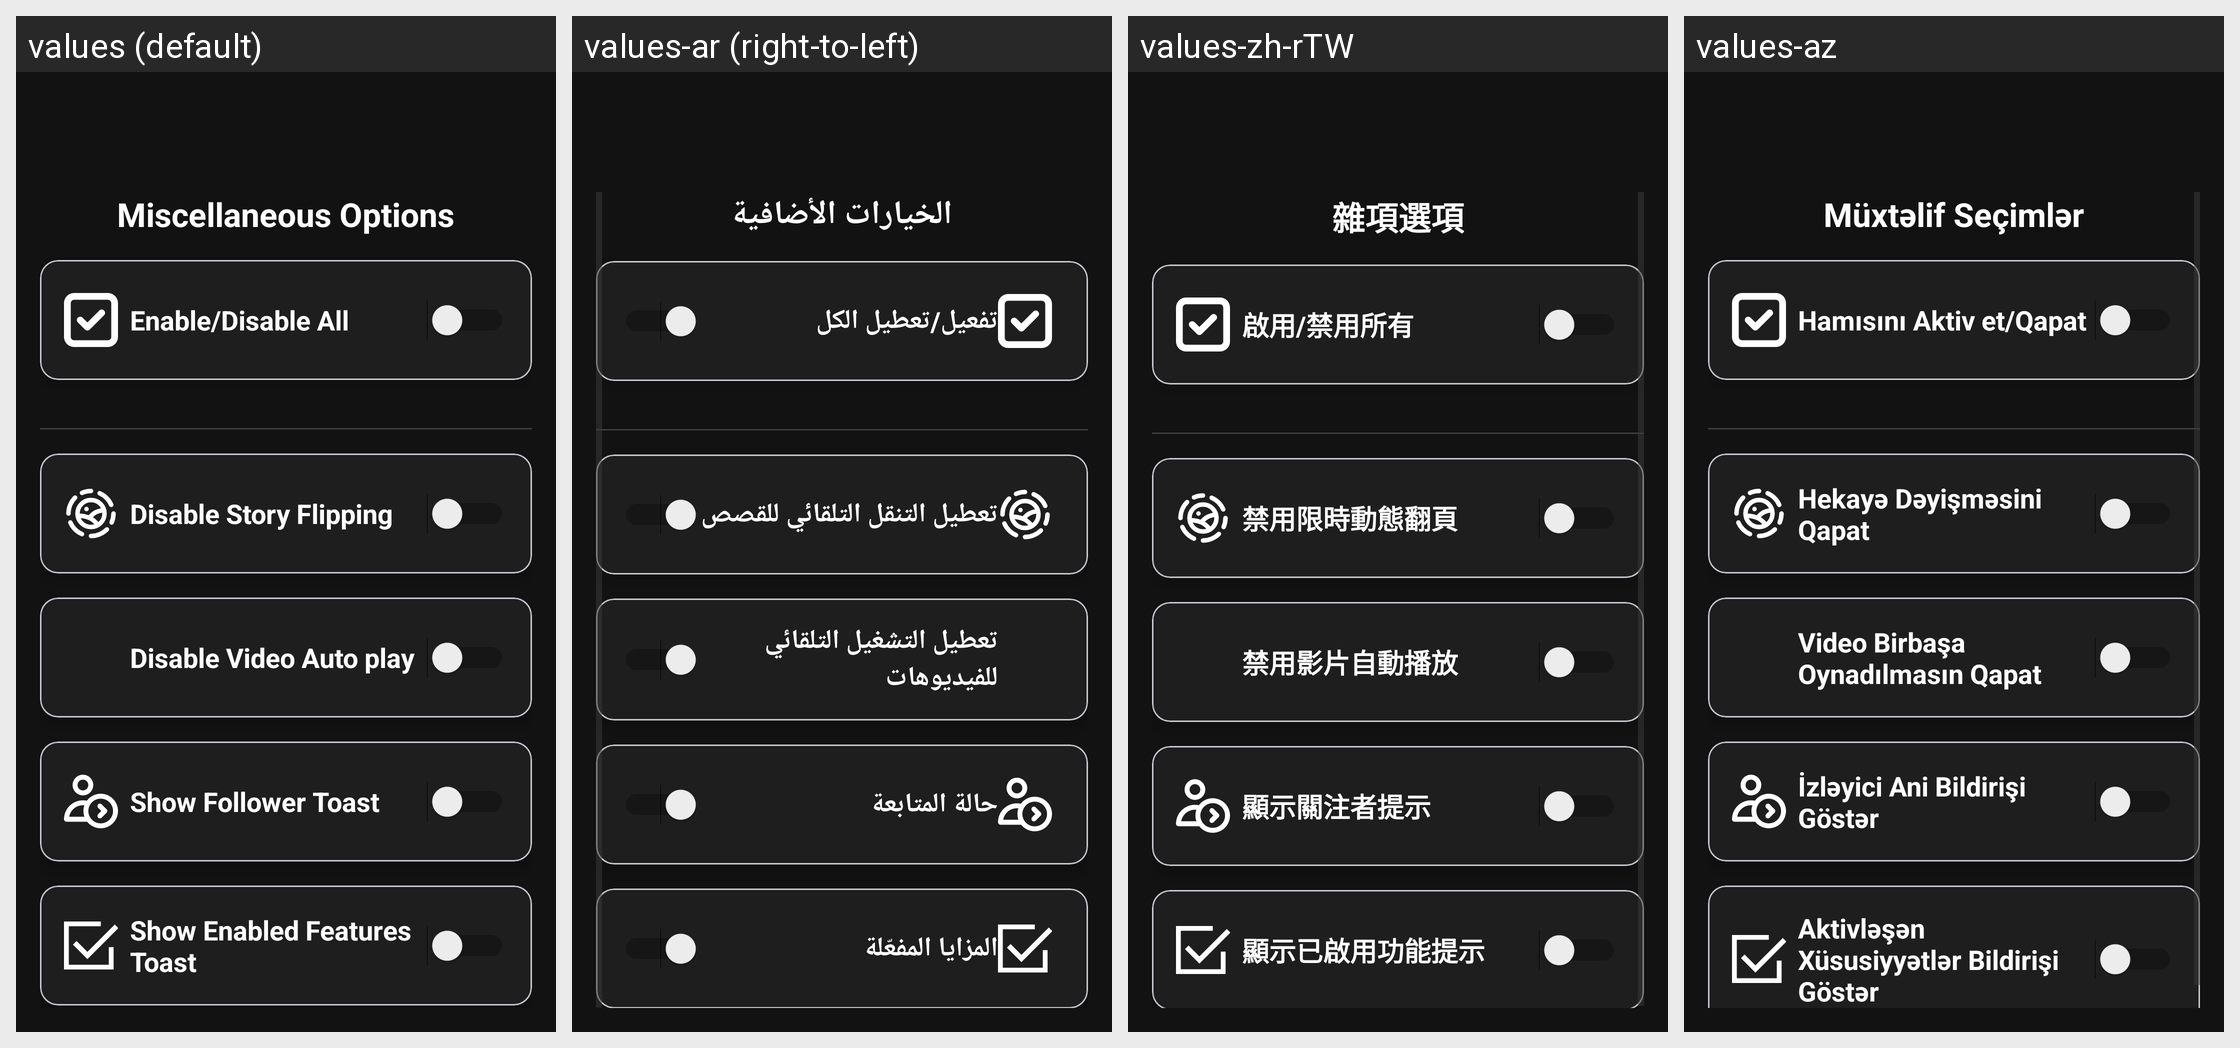

The Android screen above is rendered under several locales of the same app. Produce the string resources it draws, with the default and per-locale values.
Android screen res/layout/fragment_miscellaneous.xml rendered under 4 locales, left to right: values (default), values-ar (right-to-left), values-zh-rTW, values-az. Device: Nexus 5 (rendered at 1080×1920; each locale shown at half size, 540×960, under a caption strip naming it); theme Theme.InstaEclipse.
Other locales in the repository, not shown: values-de, values-el, values-es, values-fr, values-he, values-id, values-pt, values-ru, values-se, values-tr.
Strings drawn on this screen, with the default value and each locale's value (text and hints the layout hard-codes, and strings that could not be matched under every locale, appear in the picture but are not listed):

miscellaneous_options
  values: Miscellaneous Options
  values-ar: الخيارات الأضافية
  values-zh-rTW: 雜項選項
  values-az: Müxtəlif Seçimlər

enable_disable_all
  values: Enable/Disable All
  values-ar: تفعيل/تعطيل الكل
  values-zh-rTW: 啟用/禁用所有
  values-az: Hamısını Aktiv et/Qapat

story_flipping
  values: Disable Story Flipping
  values-ar: تعطيل التنقل التلقائي للقصص
  values-zh-rTW: 禁用限時動態翻頁
  values-az: Hekayə Dəyişməsini Qapat

video_autoplay
  values: Disable Video Auto play
  values-ar: تعطيل التشغيل التلقائي للفيديوهات
  values-zh-rTW: 禁用影片自動播放
  values-az: Video Birbaşa Oynadılmasın Qapat

follower_toast
  values: Show Follower Toast
  values-ar: حالة المتابعة
  values-zh-rTW: 顯示關注者提示
  values-az: İzləyici Ani Bildirişi Göstər

hooked_methods_toast
  values: Show Enabled Features Toast
  values-ar: المزايا المفعّلة
  values-zh-rTW: 顯示已啟用功能提示
  values-az: Aktivləşən Xüsusiyyətlər Bildirişi Göstər
